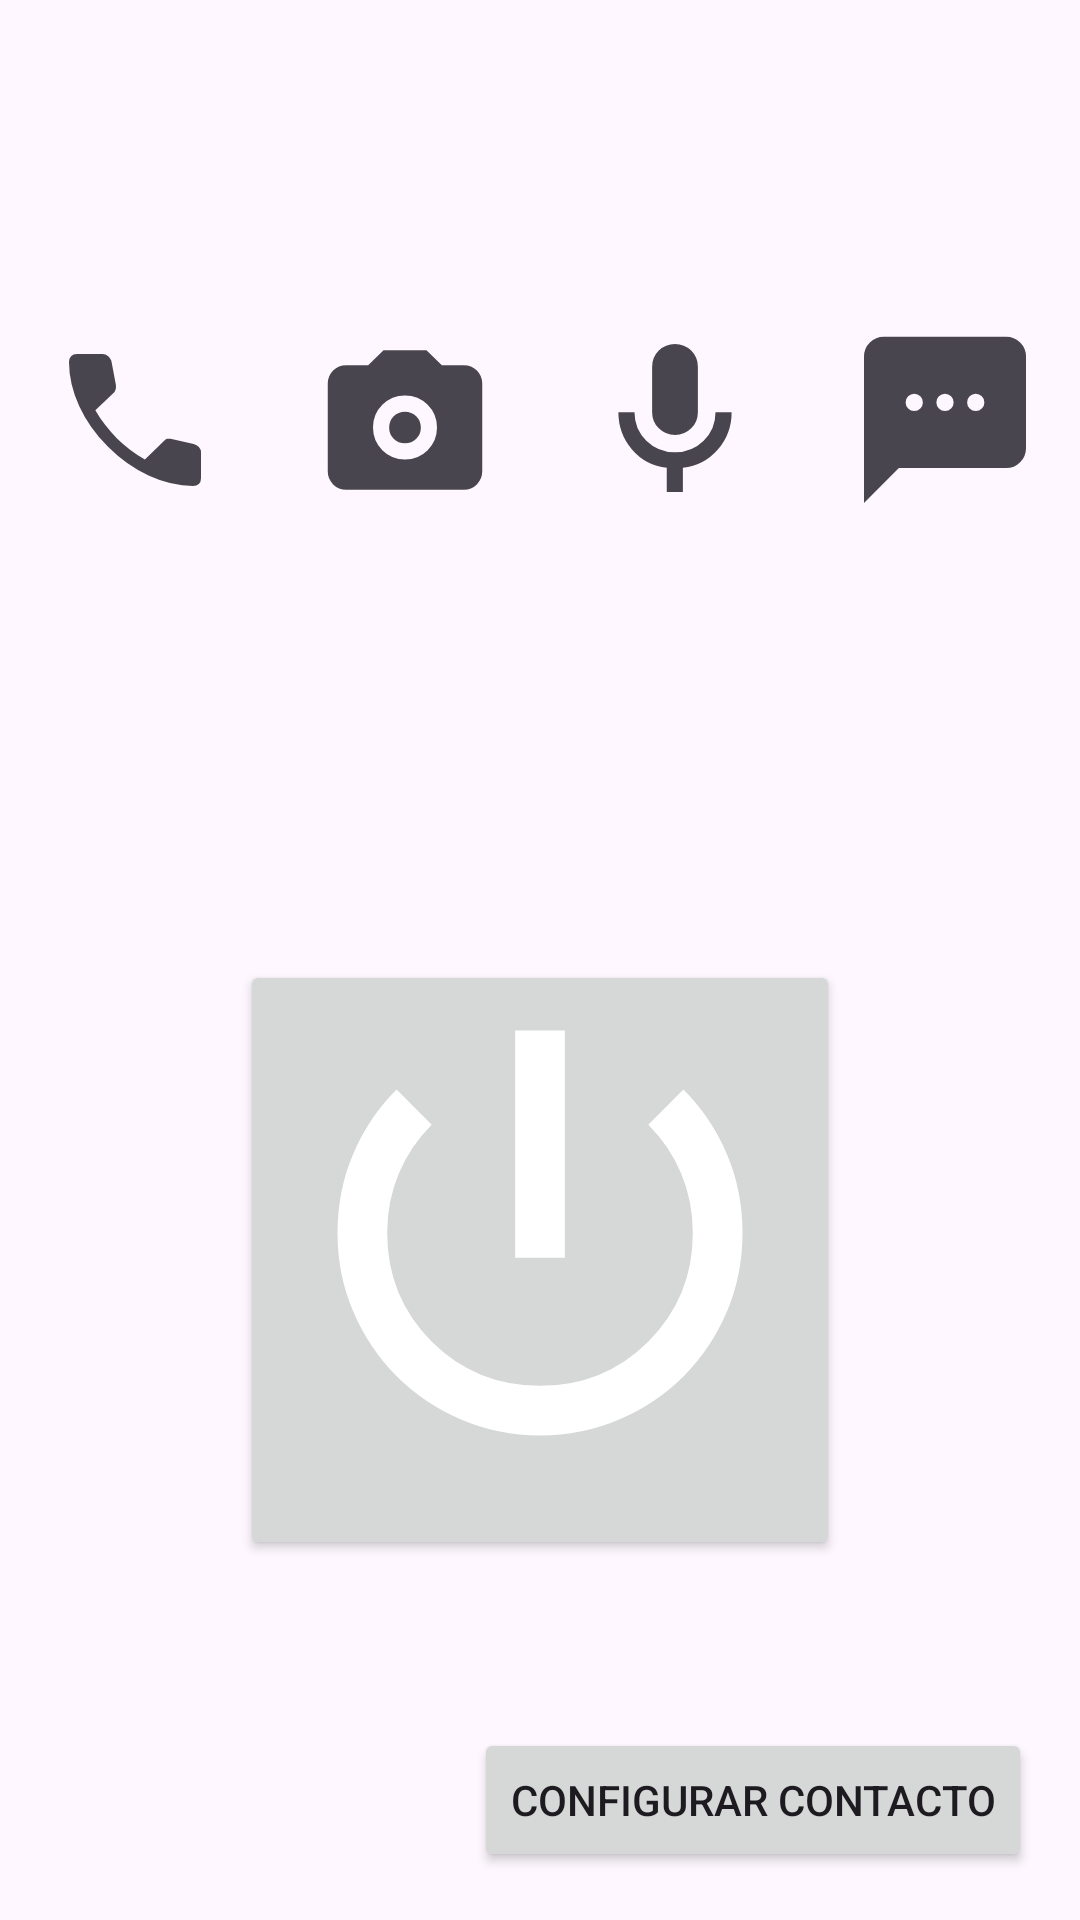

Here is an Android app screen rendered from its layout file. Give the layout XML and the strings, colors and styles it references.
<!-- AndroidManifest.xml: application theme Theme.Nuna.NoActionBar -->
<!-- res/layout/fragment_opciones.xml -->
<?xml version="1.0" encoding="utf-8"?>
<LinearLayout xmlns:android="http://schemas.android.com/apk/res/android"
    xmlns:tools="http://schemas.android.com/tools"
    android:layout_width="match_parent"
    android:layout_height="match_parent"
    android:orientation="vertical"
    tools:context=".ui.opciones.OpcionesFragment">

    
    <LinearLayout
        android:layout_width="match_parent"
        android:layout_height="0dp"
        android:layout_weight="1"
        android:orientation="horizontal"
        android:gravity="center">

        <ImageButton
            android:id="@+id/phoneIcono"
            android:layout_width="0dp"
            android:layout_height="match_parent"
            android:layout_weight="1"
            android:src="@drawable/call_24px"
            android:contentDescription="Icono 1"
            android:background="?attr/selectableItemBackground"
            android:padding="24dp" />

        <ImageButton
            android:id="@+id/camaraIcono"
            android:layout_width="0dp"
            android:layout_height="match_parent"
            android:layout_weight="1"
            android:src="@drawable/photo_camera_24px"
            android:contentDescription="Icono 2"
            android:background="?attr/selectableItemBackground"
            android:padding="24dp" />

        <ImageButton
            android:id="@+id/microphoneIcono"
            android:layout_width="0dp"
            android:layout_height="match_parent"
            android:layout_weight="1"
            android:src="@drawable/mic_24px"
            android:contentDescription="Icono 3"
            android:background="?attr/selectableItemBackground"
            android:padding="24dp" />

        <ImageButton
            android:id="@+id/messageIcono"
            android:layout_width="0dp"
            android:layout_height="match_parent"
            android:layout_weight="1"
            android:src="@drawable/sms_24px"
            android:contentDescription="Icono 4"
            android:background="?attr/selectableItemBackground"
            android:padding="24dp" />
    </LinearLayout>

    
    <LinearLayout
        android:layout_width="match_parent"
        android:layout_height="0dp"
        android:layout_weight="1"
        android:gravity="center">

        <Button
            android:id="@+id/redButton"
            android:layout_width="200dp"
            android:layout_height="200dp"
            android:drawableTop="@drawable/power_settings_new_24px"
            android:drawableTint="@android:color/white"
            android:padding="16dp"
            android:textColor="@android:color/white"
            android:textSize="18sp"

            />


    </LinearLayout>
    <Button
        android:id="@+id/configurarButton"
        android:layout_width="wrap_content"
        android:layout_height="wrap_content"
        android:text="Configurar Contacto"
        android:layout_gravity="bottom|end"
        android:layout_margin="16dp" />
</LinearLayout>
<!-- resources referenced by this layout -->
<resources>
  <!-- drawable call_24px (drawable) -->
  <vector xmlns:android="http://schemas.android.com/apk/res/android"
      android:width="60dp"
      android:height="60dp"
      android:viewportWidth="960"
      android:viewportHeight="960"
      android:tint="?attr/colorControlNormal">
    <path
        android:fillColor="@android:color/white"
        android:pathData="M789.23,832Q673.08,832 554.85,777.85Q436.62,723.69 336.08,623.15Q236.31,523.62 182.15,405.27Q128,286.92 128,170.77Q128,150.77 139,139.38Q150,128 170,128L306.92,128Q323.23,128 335.88,138.27Q348.54,148.54 353.85,164.62L377.69,290Q380.46,304.77 376.69,317.31Q372.92,329.85 365.38,335.85L268.62,427.69Q292.23,469.38 320.54,505.73Q348.85,542.08 382.62,577.38Q416.46,610.23 453.62,638.69Q490.77,667.15 532.77,690.77L634.31,591.69Q643.08,582.15 650.77,580.31Q658.46,578.46 669.23,580.46L793.38,607.69Q809.69,611.69 820.85,624.12Q832,636.54 832,652.62L832,790Q832,810 820.62,821Q809.23,832 789.23,832Z"/>
  </vector>
  <!-- drawable mic_24px (drawable) -->
  <vector xmlns:android="http://schemas.android.com/apk/res/android"
      android:width="60dp"
      android:height="60dp"
      android:viewportWidth="960"
      android:viewportHeight="960"
      android:tint="?attr/colorControlNormal">
    <path
        android:fillColor="@android:color/white"
        android:pathData="M480.12,560Q429.08,560 393.54,524.54Q358,489.09 358,438L358,196Q358,144.91 393.42,109.46Q428.84,74 479.88,74Q530.92,74 566.46,109.46Q602,144.91 602,196L602,438Q602,489.09 566.58,524.54Q531.16,560 480.12,560ZM436,864L436,735.15Q323,721.84 250.5,636.73Q178,551.61 178,438L264,438Q264,528 327.18,590Q390.36,652 480,652Q569.64,652 632.82,590Q696,528 696,438L782,438Q782,552.39 708.5,637.12Q635,721.84 522,735.15L522,864L436,864Z"/>
  </vector>
  <!-- drawable power_settings_new_24px (drawable) -->
  <vector xmlns:android="http://schemas.android.com/apk/res/android"
      android:width="150dp"
      android:height="150dp"
      android:viewportWidth="960"
      android:viewportHeight="960"
      android:tint="?attr/colorControlNormal">
    <path
        android:fillColor="@android:color/white"
        android:pathData="M480,912Q390.36,912 311.52,877.98Q232.68,843.96 174.36,785.64Q116.04,727.32 82.02,648.48Q48,569.64 48,480Q48,389.4 81.5,311.2Q115,233 174,174L249,249Q204.05,293.55 179.03,352.28Q154,411 154,479.67Q154,617 248.74,711.5Q343.49,806 480,806Q616.51,806 711.26,711.26Q806,616.51 806,480Q806,411 780.97,352.28Q755.95,293.55 711,249L786,174Q845,233 878.5,311.2Q912,389.4 912,480Q912,569.52 878.5,648.26Q845,727 786.51,785.42Q728.03,843.84 648.96,877.92Q569.9,912 480,912ZM427,533L427,48L533,48L533,533L427,533Z"/>
  </vector>
  <!-- drawable sms_24px (drawable) -->
  <vector xmlns:android="http://schemas.android.com/apk/res/android"
      android:width="60dp"
      android:height="60dp"
      android:viewportWidth="960"
      android:viewportHeight="960"
      android:tint="?attr/colorControlNormal">
    <path
        android:fillColor="@android:color/white"
        android:pathData="M48,922L48,142Q48,98.28 79.14,67.14Q110.28,36 154,36L806,36Q849.72,36 880.86,67.14Q912,98.28 912,142L912,630Q912,673.73 880.86,704.86Q849.72,736 806,736L234,736L48,922ZM316,432Q335,432 348.5,418.5Q362,405 362,386Q362,367 348.5,353.5Q335,340 316,340Q297,340 283.5,353.5Q270,367 270,386Q270,405 283.5,418.5Q297,432 316,432ZM480,432Q499,432 512.5,418.5Q526,405 526,386Q526,367 512.5,353.5Q499,340 480,340Q461,340 447.5,353.5Q434,367 434,386Q434,405 447.5,418.5Q461,432 480,432ZM644,432Q663,432 676.5,418.5Q690,405 690,386Q690,367 676.5,353.5Q663,340 644,340Q625,340 611.5,353.5Q598,367 598,386Q598,405 611.5,418.5Q625,432 644,432Z"/>
  </vector>
  <style name="Theme.Nuna.NoActionBar" parent="Theme.Material3.DayNight.NoActionBar">
          <item name="windowActionBar">false</item>
          <item name="windowNoTitle">true</item>
          <item name="android:statusBarColor">@android:color/transparent</item>
          <item name="android:windowLightStatusBar">true</item> 
      </style>
</resources>
